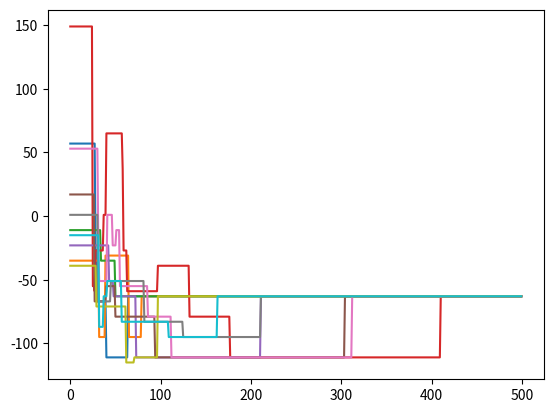

Generate this figure with matplotlib:
import numpy as np
import random as rd
import matplotlib.pyplot as plt
import copy

class IsingModel:
    def __init__(self, n, pas, iteration,M,nbrsimulation):
        #n nombre de particule
        #M matrice des forces d'interactio,
        self.n = n
        self.pas = pas
        self.iteration = iteration
        self.M =M
        self.nbrsimulation=nbrsimulation

    def calcule_energie(self, t):
        t1 = self.signage(t)
        return np.dot(t1, np.dot(self.M, t1))

    def force(self, t, i):
        f = -sum([self.M[i,j]*t[j] for j in range(self.n)]+[self.M[i,i]*t[i]])
        return f

    def nouvelle_variable(self, t, vitesse):
        # c'est pour calculer la nouvelle position de la particule
        t1 = copy.deepcopy(t)
        v = copy.deepcopy(vitesse)
        for i in range(self.n):
            v[i] = v[i] + self.pas * self.force(t, i)
            t1[i] = t1[i] + self.pas * v[i]
        return t1, v

    def signage(self, t):
        # donne le signe de chaque particule
        return [1 if t[i]>0 else -1 for i in range(self.n)]

    def simulate(self):
        
        for i in range(self.nbrsimulation):
            position=[rd.randint(0,1)*2-1 for i in range(self.n)]
            vitesse=[0]*self.n

            E=[]    
            for i in range(self.iteration):
                E.append(self.calcule_energie(self.signage(position)))
                position, vitesse = self.nouvelle_variable(position, vitesse)

            Y=[i for i in range(len(E))]
            plt.plot(Y, E)
        plt.show()

# Utilisation de la classe IsingModel

n = 10

pas = 0.01

iteration = 500

nbrsimulation=10

M=np.zeros((n,n))
for i in range(n):
            for j in range(i+1):
                c = rd.randint(0,9)
                M[i,j] = c
                M[j,i] = c
                

ising_model = IsingModel(n, pas, iteration,M,nbrsimulation)
ising_model.simulate()
